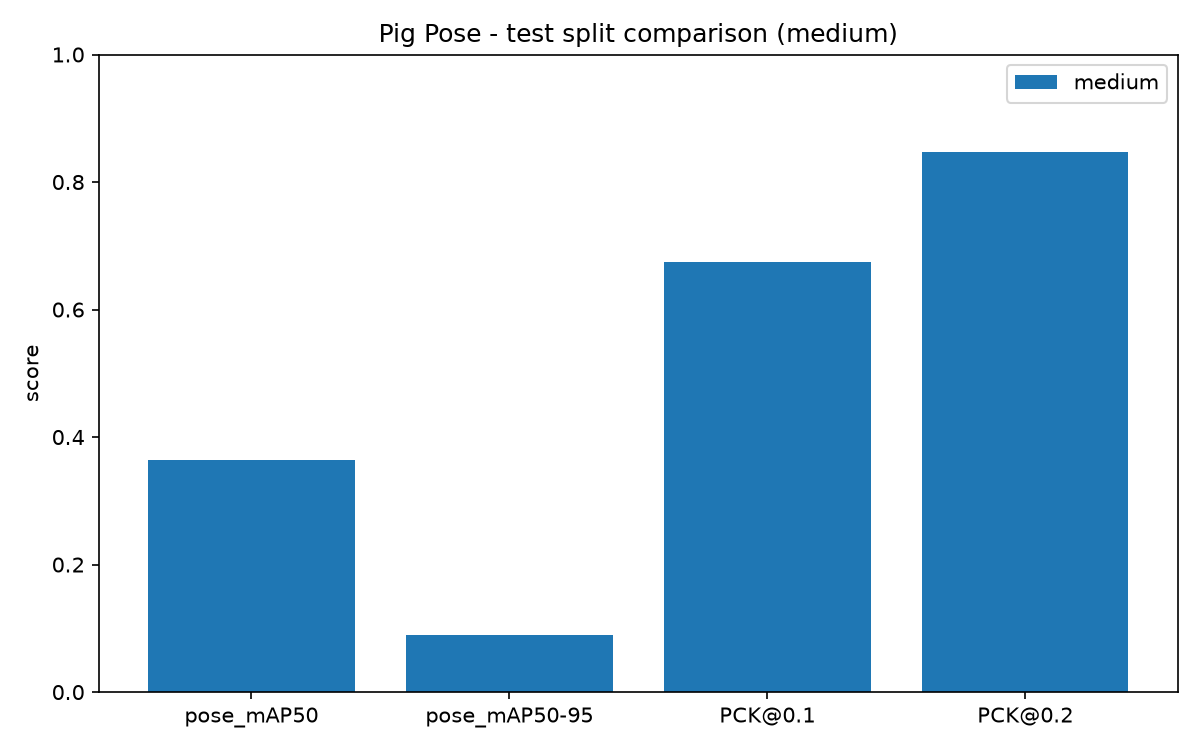

Source data for this figure (header and first rows):
size, split, pose_mAP50, pose_mAP50-95, box_mAP50, box_mAP50-95, PCK@0.05, PCK@0.1, PCK@0.2, matched_instances, missed_instances
medium, train, 0.9289, 0.4212, 0.9946, 0.9278, 0.6323, 0.8718, 0.9641, 1465, 17
medium, valid, 0.5209, 0.1421, 0.9608, 0.6651, 0.3943, 0.6802, 0.8695, 370, 27
medium, test, 0.3646, 0.08931, 0.8558, 0.6368, 0.3888, 0.674, 0.8475, 756, 104
